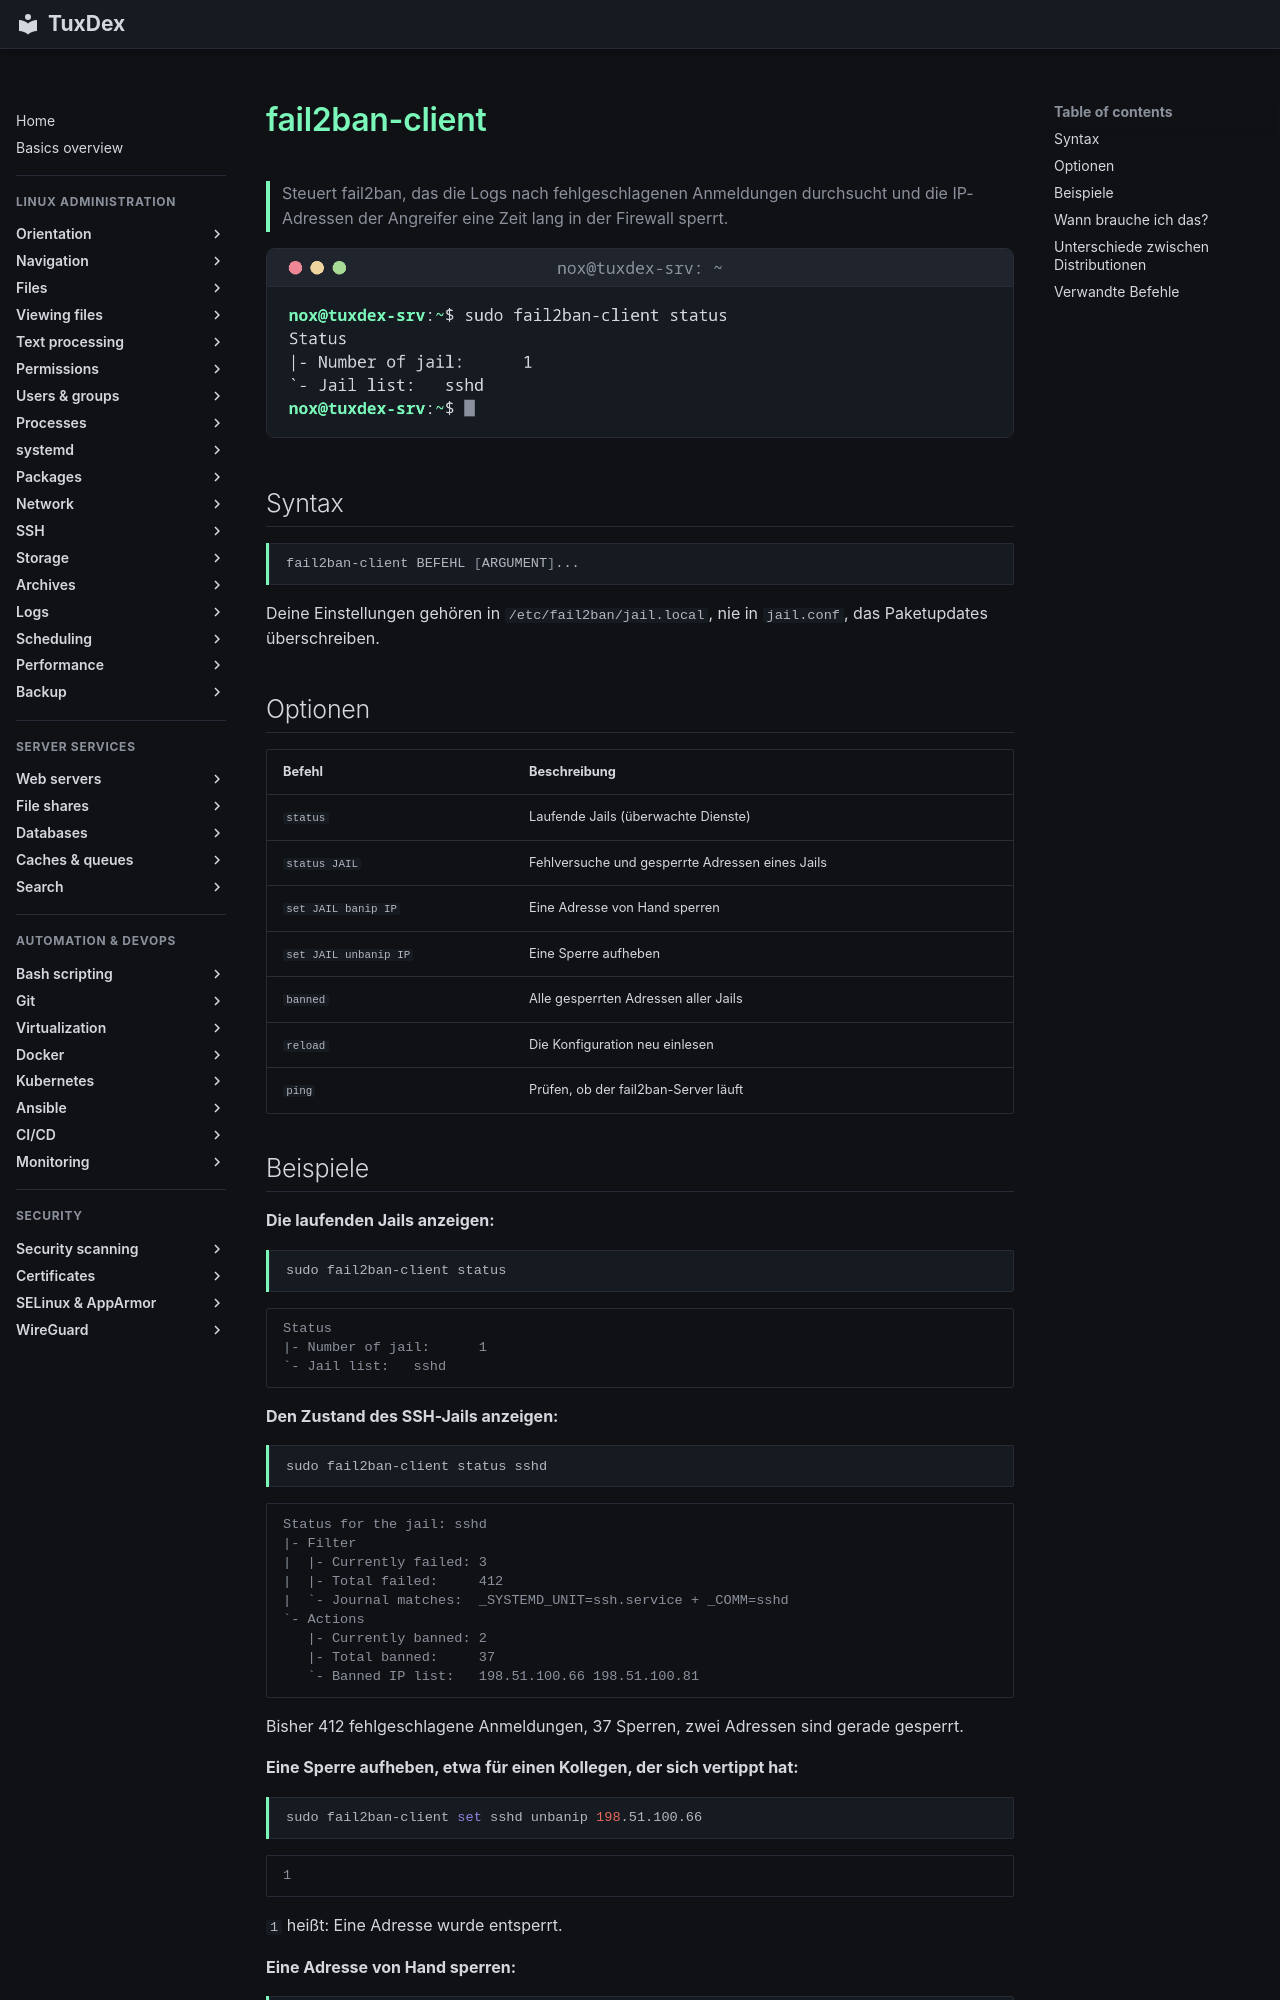

repository: Noxisan/tuxcodex · page: 12-ssh/fail2ban-client.de/index.html · generator: mkdocs

# fail2ban-client

> Steuert fail2ban, das die Logs nach fehlgeschlagenen Anmeldungen durchsucht und die IP-Adressen der Angreifer eine Zeit lang in der Firewall sperrt.

![fail2ban-client output](../assets/screenshots/12-ssh/fail2ban-client.png)

## Syntax

```bash
fail2ban-client BEFEHL [ARGUMENT]...
```

Deine Einstellungen gehören in `/etc/fail2ban/jail.local`, nie in `jail.conf`, das Paketupdates überschreiben.

## Optionen

| Befehl | Beschreibung |
|--------|--------------|
| `status` | Laufende Jails (überwachte Dienste) |
| `status JAIL` | Fehlversuche und gesperrte Adressen eines Jails |
| `set JAIL banip IP` | Eine Adresse von Hand sperren |
| `set JAIL unbanip IP` | Eine Sperre aufheben |
| `banned` | Alle gesperrten Adressen aller Jails |
| `reload` | Die Konfiguration neu einlesen |
| `ping` | Prüfen, ob der fail2ban-Server läuft |
